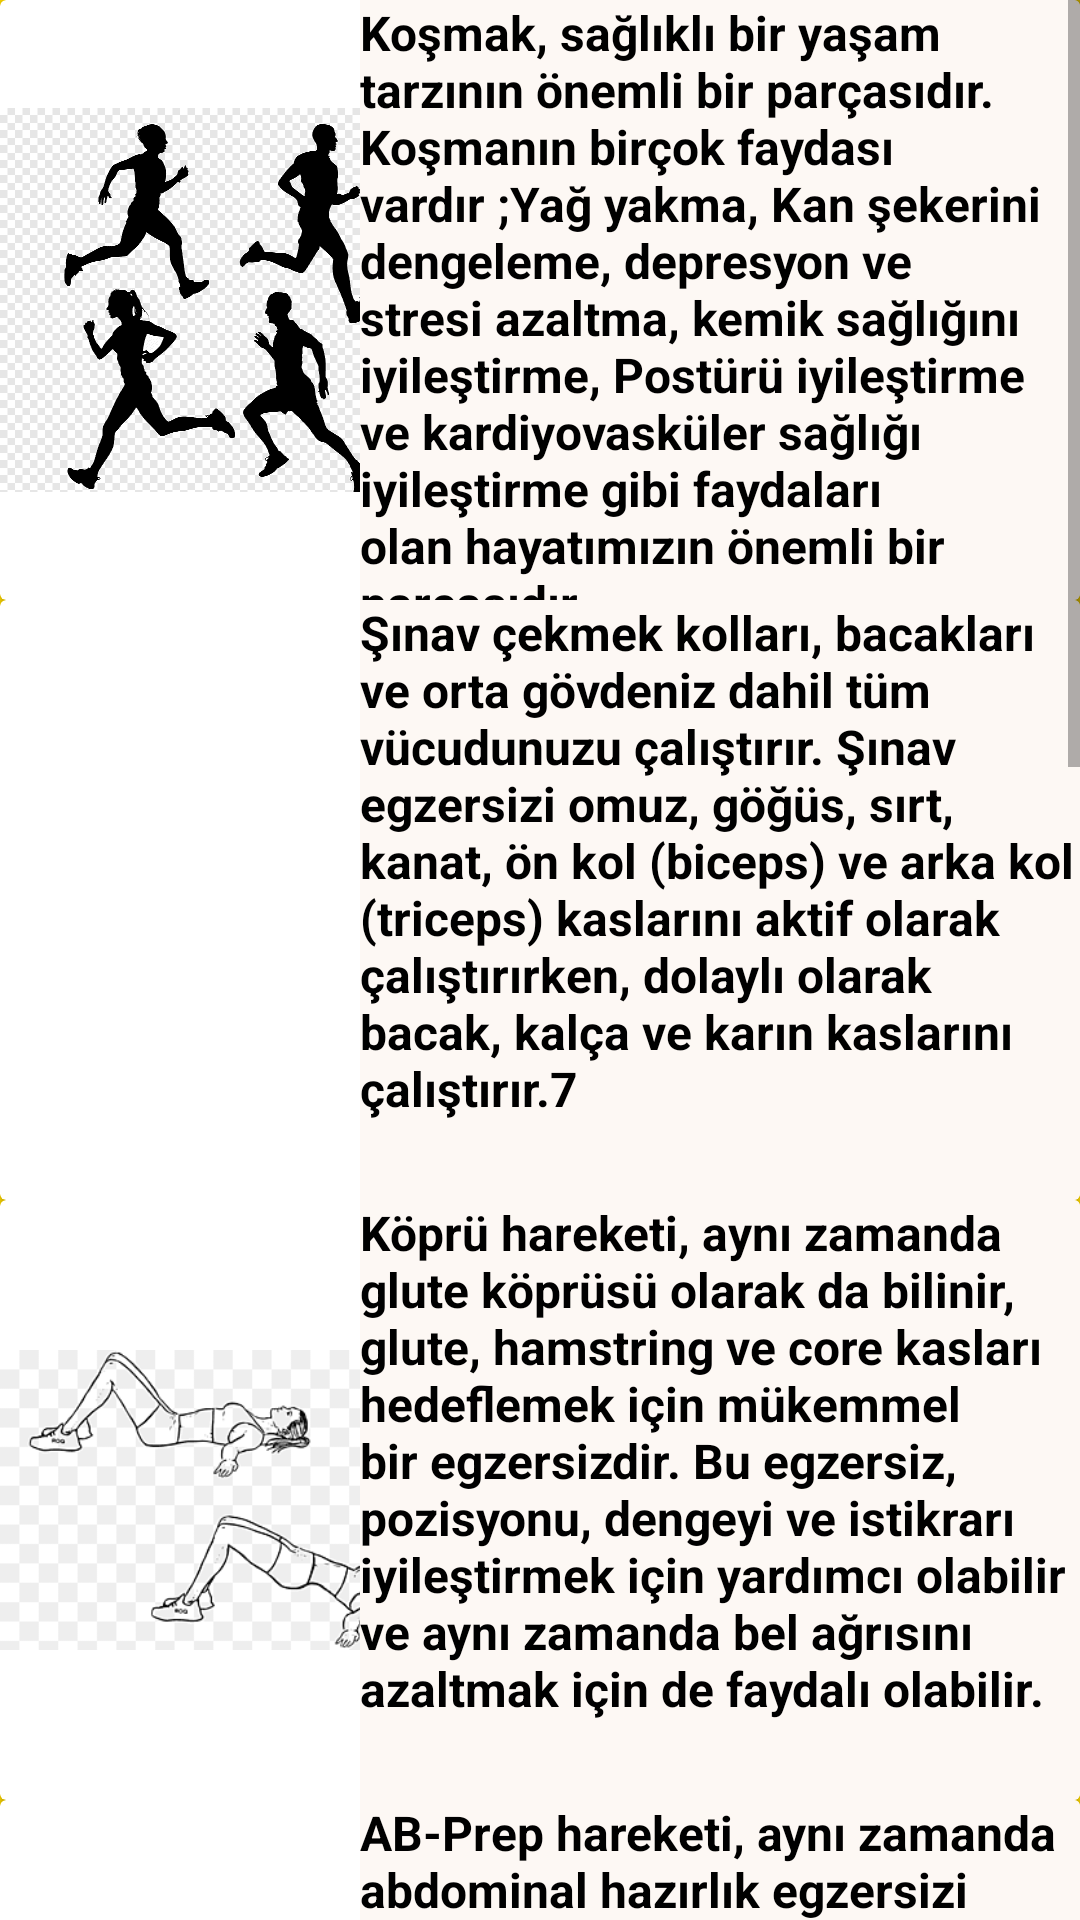

The Android layout XML behind this screen, and the referenced resources:
<!-- AndroidManifest.xml: application theme Theme.LoginAndSignUp -->
<!-- res/layout/fragment_spor.xml -->
<?xml version="1.0" encoding="utf-8"?>
<ScrollView xmlns:android="http://schemas.android.com/apk/res/android"
    xmlns:app="http://schemas.android.com/apk/res-auto"
    xmlns:tools="http://schemas.android.com/tools"
    android:layout_width="match_parent"
    android:layout_height="match_parent"
    tools:context=".sporFragment">

    
    <LinearLayout
        android:layout_width="match_parent"
        android:layout_height="wrap_content"
        android:background="@color/bottom_nav_background"
        android:backgroundTint="@color/bottom_nav_background"
        android:orientation="vertical">

        <androidx.cardview.widget.CardView
            android:layout_width="match_parent"
            android:layout_height="match_parent"
            android:background="@color/bottom_nav_background"
            android:backgroundTint="@color/bottom_nav_background"
            android:backgroundTintMode="screen">

            <ImageView
                android:id="@+id/imageView9"
                android:layout_width="150dp"
                android:layout_height="200dp"
                android:contentDescription="@string/kosu"
                android:src="@drawable/kosu" />

            <TextView
                android:layout_width="240dp"
                android:layout_height="200dp"
                android:layout_gravity="center|end"
                android:background="@color/bottom_nav_background"
                android:backgroundTint="@color/fragment_bg_color"
                android:text="@string/kosuyazi"
                android:textColor="@color/black"
                android:textSize="16sp"
                android:textStyle="bold" />
        </androidx.cardview.widget.CardView>

        <androidx.cardview.widget.CardView
            android:layout_width="match_parent"
            android:layout_height="match_parent">

            <ImageView
                android:id="@+id/imageView12"
                android:layout_width="150dp"
                android:layout_height="200dp"
                android:contentDescription="@string/sinav"
                android:src="@drawable/sinav"
                tools:ignore="ImageContrastCheck" />

            <TextView
                android:layout_width="240dp"
                android:layout_height="200dp"
                android:layout_gravity="center|end"
                android:background="@color/bottom_nav_background"
                android:backgroundTint="@color/fragment_bg_color"
                android:text="@string/sinavyazi"
                android:textColor="@color/black"
                android:textSize="16sp"
                android:textStyle="normal|bold" />
        </androidx.cardview.widget.CardView>

        <androidx.cardview.widget.CardView
            android:layout_width="match_parent"
            android:layout_height="200dp">

            <ImageView
                android:id="@+id/imageView16"
                android:layout_width="150dp"
                android:layout_height="200dp"
                android:contentDescription="@string/kopru"
                android:src="@drawable/bridge"
                tools:ignore="ImageContrastCheck" />

            <TextView
                android:layout_width="240dp"
                android:layout_height="200dp"
                android:layout_gravity="center|end"
                android:background="@color/bottom_nav_background"
                android:backgroundTint="@color/fragment_bg_color"
                android:text="@string/kopruyazi"
                android:textColor="@color/black"
                android:textSize="16sp"
                android:textStyle="bold" />

        </androidx.cardview.widget.CardView>

        <androidx.cardview.widget.CardView
            android:layout_width="match_parent"
            android:layout_height="match_parent">

            <ImageView
                android:id="@+id/imageView15"
                android:layout_width="150dp"
                android:layout_height="200dp"
                android:contentDescription="@string/abprep"
                android:src="@drawable/abprep"
                tools:ignore="ImageContrastCheck" />

            <TextView
                android:layout_width="240dp"
                android:layout_height="201dp"
                android:layout_gravity="center|end"
                android:background="@color/bottom_nav_background"
                android:backgroundTint="@color/fragment_bg_color"
                android:text="@string/abprepyazi"
                android:textColor="@color/black"
                android:textSize="16sp"
                android:textStyle="bold" />
        </androidx.cardview.widget.CardView>


        <androidx.cardview.widget.CardView
            android:layout_width="match_parent"
            android:layout_height="match_parent">

            <ImageView
                android:id="@+id/imageView13"
                android:layout_width="150dp"
                android:layout_height="200dp"
                android:contentDescription="@string/squat"
                android:src="@drawable/squat"
                tools:ignore="ImageContrastCheck" />

            <TextView
                android:layout_width="240dp"
                android:layout_height="201dp"
                android:layout_gravity="center|end"
                android:background="@color/bottom_nav_background"
                android:backgroundTint="@color/fragment_bg_color"
                android:text="@string/squatyazi"
                android:textColor="@color/black"
                android:textSize="16sp"
                android:textStyle="bold" />
        </androidx.cardview.widget.CardView>

        <androidx.cardview.widget.CardView
            android:layout_width="match_parent"
            android:layout_height="match_parent">

            <ImageView
                android:id="@+id/imageView11"
                android:layout_width="150dp"
                android:layout_height="200dp"
                android:contentDescription="@string/plank"
                android:src="@drawable/plank"
                tools:ignore="ImageContrastCheck" />

            <TextView
                android:layout_width="240dp"
                android:layout_height="200dp"
                android:layout_gravity="center|end"
                android:background="@color/bottom_nav_background"
                android:backgroundTint="@color/fragment_bg_color"
                android:text="@string/plankyazi"
                android:textColor="@color/black"
                android:textSize="16sp"
                android:textStyle="bold" />
        </androidx.cardview.widget.CardView>

        <androidx.cardview.widget.CardView
            android:layout_width="match_parent"
            android:layout_height="match_parent">

            <ImageView
                android:id="@+id/imageView10"
                android:layout_width="150dp"
                android:layout_height="200dp"
                android:contentDescription="@string/mekik"
                android:src="@drawable/mekik"
                tools:ignore="ImageContrastCheck" />

            <TextView
                android:layout_width="240dp"
                android:layout_height="200dp"
                android:layout_gravity="center|end"
                android:background="@color/bottom_nav_background"
                android:backgroundTint="@color/fragment_bg_color"
                android:text="@string/mekikyazi"
                android:textColor="@color/black"
                android:textSize="16sp"
                android:textStyle="bold" />
        </androidx.cardview.widget.CardView>

        <androidx.cardview.widget.CardView
            android:layout_width="match_parent"
            android:layout_height="match_parent">

            <ImageView
                android:id="@+id/imageView8"
                android:layout_width="150dp"
                android:layout_height="200dp"
                android:contentDescription="@string/barfiks"
                android:src="@drawable/barfiks" />

            <TextView
                android:layout_width="240dp"
                android:layout_height="200dp"
                android:layout_gravity="center|end"
                android:background="@color/bottom_nav_background"
                android:backgroundTint="@color/fragment_bg_color"
                android:text="@string/barfiksyazi"
                android:textColor="@color/black"
                android:textSize="16sp"
                android:textStyle="bold" />
        </androidx.cardview.widget.CardView>

    </LinearLayout>
</ScrollView>
<!-- resources referenced by this layout -->
<resources>
  <color name="black">#FF000000</color>
  <color name="bottom_nav_background">#FED800</color>
  <color name="fragment_bg_color">#fdf8f4</color>
  <!-- drawable abprep: png bitmap (drawable, 120738 bytes) -->
  <!-- drawable bridge: png bitmap (drawable, 5891 bytes) -->
  <!-- drawable kosu: png bitmap (drawable, 14918 bytes) -->
  <!-- drawable mekik: png bitmap (drawable, 13928 bytes) -->
  <!-- drawable plank: png bitmap (drawable, 4491 bytes) -->
  <string name="abprep">AB-PREP</string>
  <string name="abprepyazi">AB-Prep hareketi, aynı zamanda abdominal hazırlık egzersizi olarak da bilinir, karın kaslarını hedeflemek için harika bir egzersizdir. Transvers abdominal kaslarını ve oblikleri aktive eder, bu da genel karın stabilitesi ve gücünü arttırır.</string>
  <string name="barfiks">Barfiks</string>
  <string name="barfiksyazi">Barfiks hareketi, vücudun üst kısmını çalıştıran, özellikle göğüs, triceps, omuz ve sırt kaslarını güçlendiren bir egzersizdir. Bu nedenle, sağlıklı bir vücut için önemli bir egzersizdir.Yağ yakma ,metabolizmayı hızlandırma ve Postürü düzeltme gibi faydaları vardır.</string>
  <string name="kopru">Köprü</string>
  <string name="kopruyazi">Köprü hareketi, aynı zamanda glute köprüsü olarak da bilinir, glute, hamstring ve core kasları hedeflemek için mükemmel bir egzersizdir. Bu egzersiz, pozisyonu, dengeyi ve istikrarı iyileştirmek için yardımcı olabilir ve aynı zamanda bel ağrısını azaltmak için de faydalı olabilir.</string>
  <string name="kosu">Koşu</string>
  <string name="kosuyazi">Koşmak, sağlıklı bir yaşam tarzının önemli bir parçasıdır. Koşmanın birçok faydası vardır ;Yağ yakma, Kan şekerini dengeleme, depresyon ve stresi azaltma, kemik sağlığını iyileştirme, Postürü iyileştirme ve kardiyovasküler sağlığı iyileştirme gibi faydaları olan hayatımızın önemli bir parçasıdır.</string>
  <string name="mekik">Mekik</string>
  <string name="mekikyazi">Mekik hareketi, vücudun çeşitli bölgelerini çalıştıran, özellikle bacak ve karın kaslarını güçlendiren bir egzersizdir. Bu nedenle, sağlıklı bir vücut için önemli bir egzersizdir. Ayrıca yağ yakma , esneklik artışı ve metabolizmayı hızlandırma gibi faydaları vardır.</string>
  <string name="plank">Plank</string>
  <string name="plankyazi">Plank hareketinin ana faydaları arasında karın gücünün ve stabilitesinin iyileştirilmesi yer alır. Bu, daha iyi bir postür ve daha az bel ağrısı riskiyle sonuçlanabilir. Güçlü bir karın, diğer egzersizler ve günlük aktiviteler sırasında dengeyi ve stabiliteyi arttırmada da yardımcı olur.</string>
  <string name="sinav">Şınav</string>
  <string name="sinavyazi">Şınav çekmek kolları, bacakları ve orta gövdeniz dahil tüm vücudunuzu çalıştırır. Şınav egzersizi omuz, göğüs, sırt, kanat, ön kol (biceps) ve arka kol (triceps) kaslarını aktif olarak çalıştırırken, dolaylı olarak bacak, kalça ve karın kaslarını çalıştırır.7</string>
  <string name="squat">Squat</string>
  <string name="squatyazi">Squat yapmak, bacaklarınızı, gluteus ve karın kaslarınızı tonlamak ve güçlendirmek için mükemmel bir egzersizdir. Squat yapmak, bacaklarınızın ve gluteus kaslarınızın güçlenmesine ve tonlamasına yardımcı olur.</string>
  <style name="Theme.LoginAndSignUp" parent="Theme.MaterialComponents.DayNight.NoActionBar">
          
          <item name="colorPrimary">@color/purple_500</item>
          <item name="colorPrimaryVariant">@color/purple_700</item>
          <item name="colorOnPrimary">@color/white</item>
          
          <item name="colorSecondary">@color/teal_200</item>
          <item name="colorSecondaryVariant">@color/teal_700</item>
          <item name="colorOnSecondary">@color/black</item>
          
          <item name="android:statusBarColor">@color/yellow</item>
          
      </style>
  <color name="purple_500">#FF6200EE</color>
  <color name="purple_700">#FF3700B3</color>
  <color name="white">#FFFFFFFF</color>
  <color name="teal_200">#FF03DAC5</color>
  <color name="teal_700">#FF018786</color>
  <color name="yellow">#FFC801</color>
</resources>
